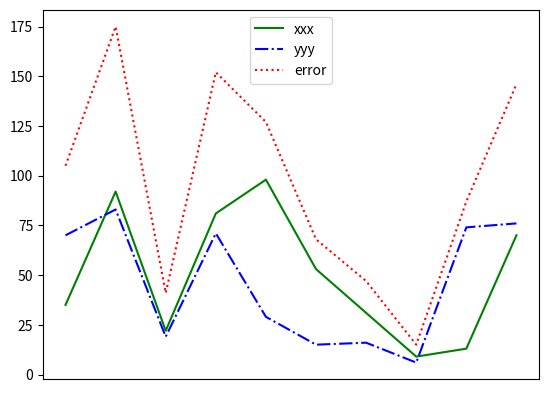

This figure's Python source:
from matplotlib import pyplot as plt
import numpy as np 
import random
try : 
    x
    years = [1950, 1960, 1970, 1980, 1990, 2000, 2010]
    gdp = [300.2, 543.3, 1075.9, 2862.5, 5979.6, 400.6, 14958.3]

    # create a line chart, years on x-axis, gdp on y-axis
    plt.plot(years, gdp, color='green', marker='x', linestyle='solid')

    # add a title
    plt.title("Nominal GDP")

    # add a label to the y-axis
    plt.ylabel("Billions of $")
    plt.xlabel("MONEY")
    plt.show()

    # label x-axis with movie names at bar centers
    plt.bar(range(len(years)), gdp)
    plt.xticks(range(len(years)), years)

    plt.show()
    from collections import Counter
    grades = [83, 95, 91, 87, 70, 0, 85, 82, 100, 67, 73, 77, 0]

    # Bucket grades by decile, but put 100 in with the 90s
    histogram = Counter(min(grade // 10 * 10, 90) for grade in grades)
    print(histogram)

    plt.bar([x + 5 for x in histogram.keys()],  # Shift bars right by 5
            histogram.values(),                 # Give each bar its correct height
            10,                                 # Give each bar a width of 10
            edgecolor=(0, 0, 0))                # Black edges for each bar

    plt.axis([-5, 105, 0, 5])                  # x-axis from -5 to 105,
                                            # y-axis from 0 to 5

    plt.xticks([10 * i for i in range(11)])    # x-axis labels at 0, 10, ..., 100
    plt.xlabel("Decile")
    plt.ylabel("# of Students")
    plt.title("Distribution of Exam 1 Grades")
    plt.show()

    # #line graph
# plt.plot(x,y,marker='o', color = 'red',linestyle = 'solid')
# plt.title('this is the code')
# plt.show()

# #bar graph
# plt.bar(x,y) 
# plt.xticks(x,y) #shows values for all the raise in bars 
# plt.show()

    x = [500,505]

    y = [2017,2018]
    print(x,y)

    plt.bar(y,x,0.8) 
    plt.xticks(y)
    # plt.ticklabel_format(useoffset=False) 
    plt.ticklabel_format(useOffset=False)
    # plt.ticklabel_format(useOffset=False)
    plt.axis([2016.5,2018.5,495,506])
    plt.show()

    plt.axis([2016.5,2018.5,0,506])
    plt.show()
    # mentions = [500, 505]
    # years = [2017, 2018]

    # plt.bar(years, mentions, 0.8)
    # plt.xticks(years)
    # plt.ylabel("# of times I heard someone say 'data science'")

    # # if you don't do this, matplotlib will label the x-axis 0, 1
    # # and then add a +2.013e3 off in the corner (bad matplotlib!)
    # plt.ticklabel_format(useOffset=False)

    # # misleading y-axis only shows the part above 500
    # plt.axis([2016.5, 2018.5, 499, 506])
    # plt.title("Look at the 'Huge' Increase!")
    # plt.show()


except:
    a = 1

# v= [1, 2, 4, 8, 16, 32, 64, 128, 256]
# b = [256, 128, 64, 32, 16, 8, 4, 2, 1]
# total_error = [x + y for x, y in zip(v,b)]
# print(total_error)
# xs =[i for i, _ in enumerate(v)]
# print(xs)
# plt.plot(xs, v,'g-', label='v')
# plt.plot(xs, b, 'r-.', label='bias^2')
# plt.plot(xs, total_error,'b:',label='total error')
# plt.legend(loc=5)
# plt.xlabel("model complexity")
# plt.xticks([])
# plt.title("The Bias-v Tradeoff")
# plt.show()


x= random.sample(range(1, 100), 10)
print(x)
y= random.sample(range(1, 100), 10)
y.reverse()
print(y)
totalerror = [u+v for u,v in zip(x,y)]
print(totalerror)
xs = [ i for i,_ in enumerate(x)]

plt.plot(xs,x,'g-',label='xxx')
plt.plot(xs,y,'b-.',label = 'yyy')
plt.plot(xs,totalerror,'r:',label = 'error')
plt.legend(loc=9)
plt.xticks([])
plt.show()